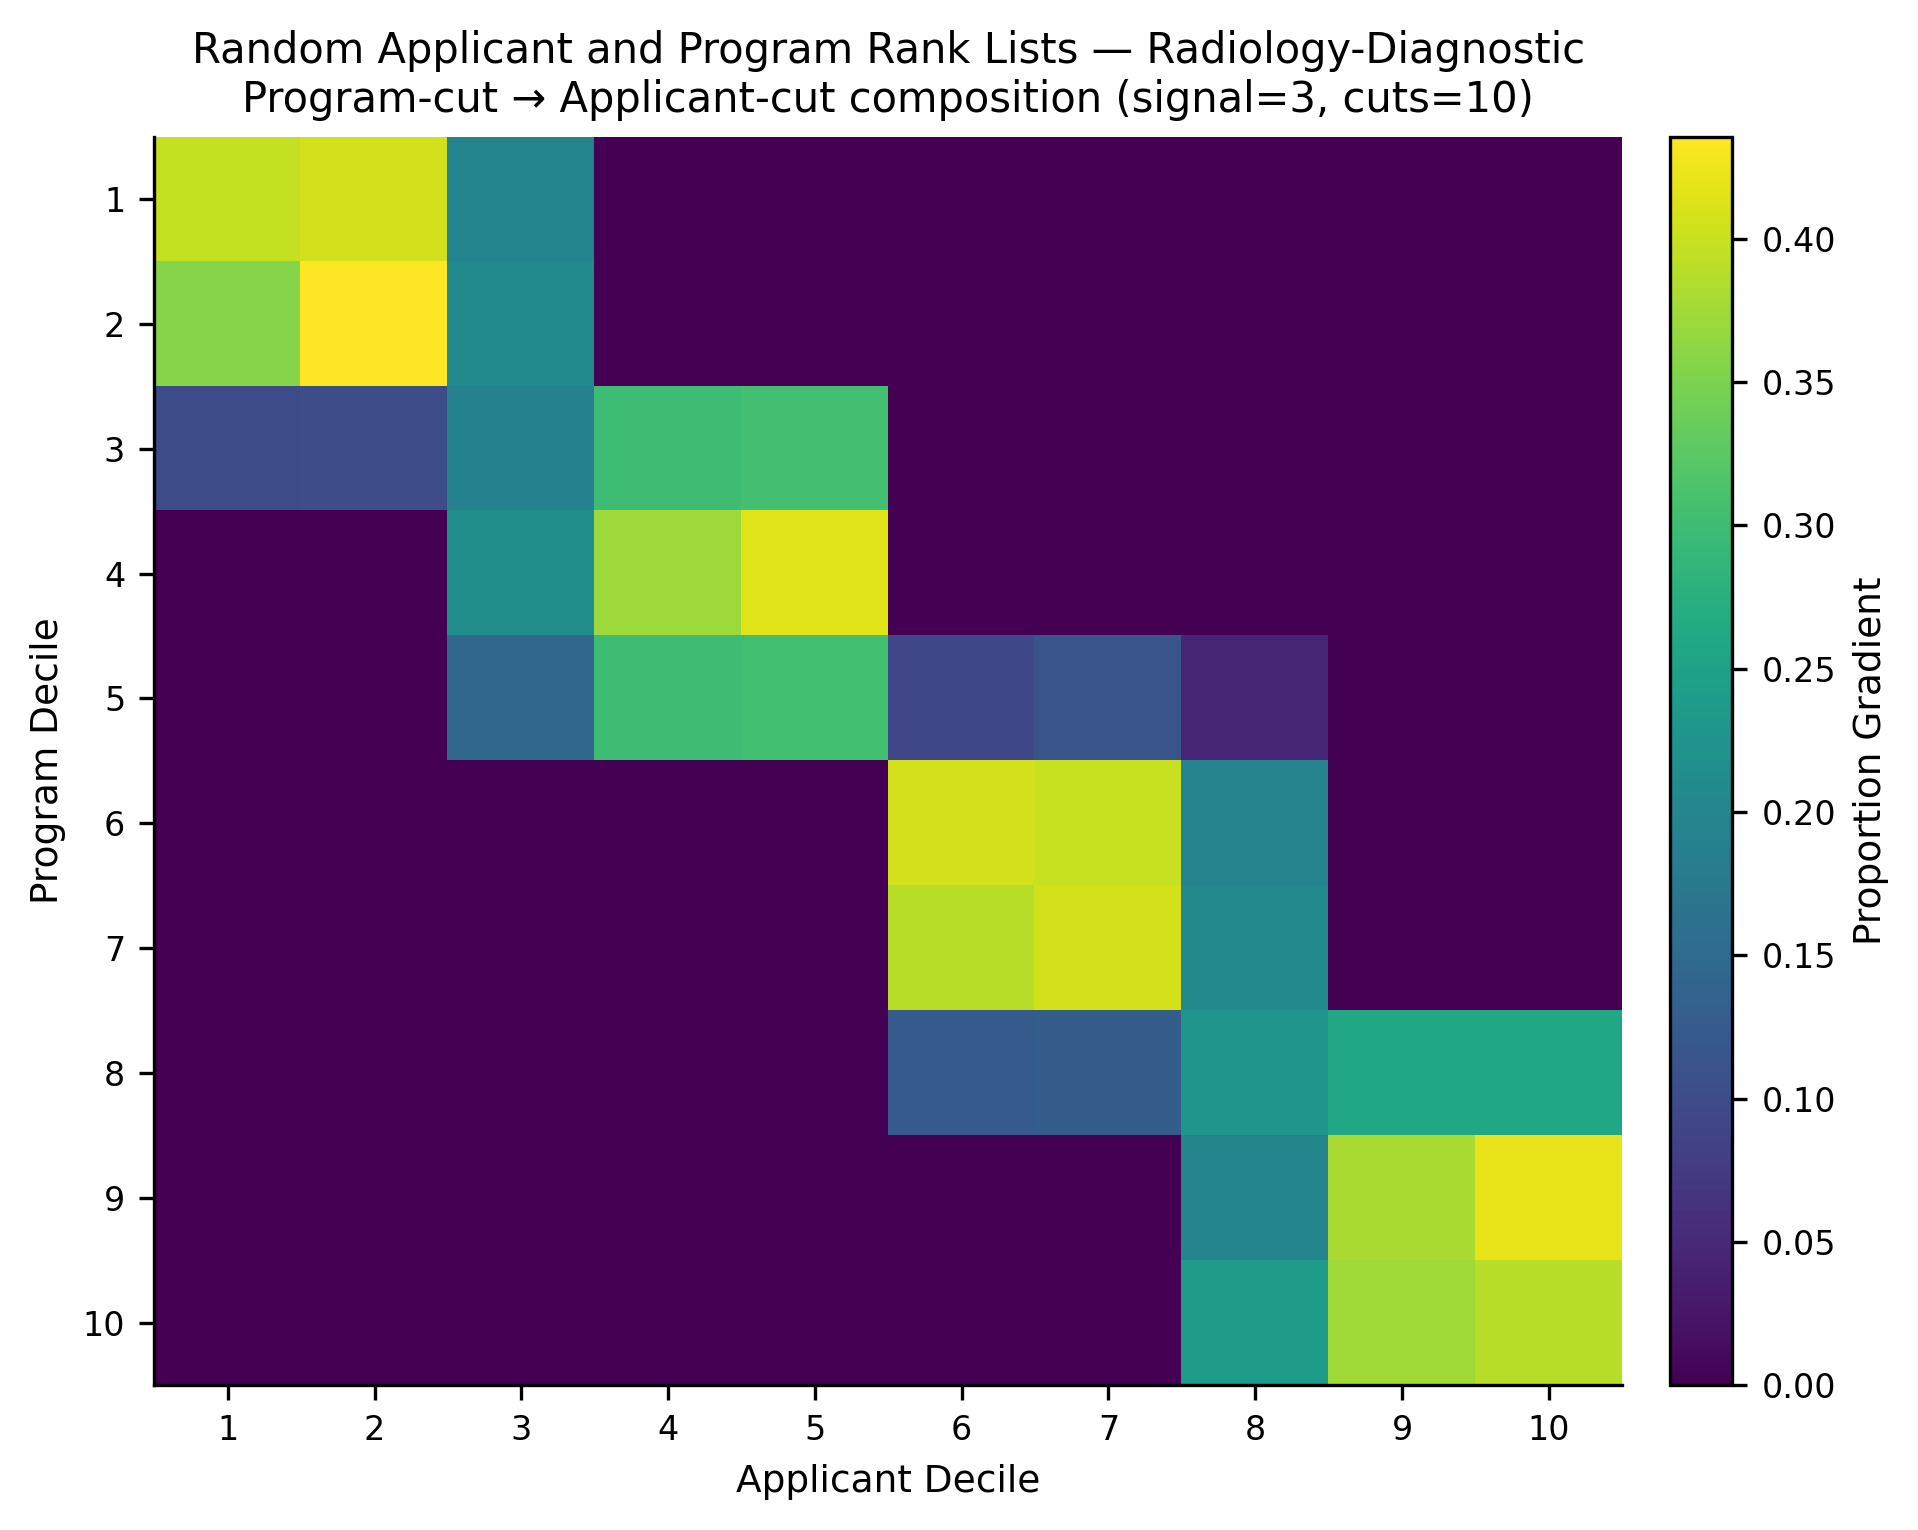

The file beside this chart, header and first rows:
, app_cut_1, app_cut_2, app_cut_3, app_cut_4, app_cut_5, app_cut_6, app_cut_7, app_cut_8, app_cut_9, app_cut_10
prog_cut_1, 0.3974, 0.4054, 0.1973, 0.0, 0.0, 0.0, 0.0, 0.0, 0.0, 0.0
prog_cut_2, 0.3573, 0.4356, 0.2072, 0.0, 0.0, 0.0, 0.0, 0.0, 0.0, 0.0
prog_cut_3, 0.09941, 0.1033, 0.1914, 0.3006, 0.3053, 0.0, 0.0, 0.0, 0.0, 0.0
prog_cut_4, 0.0, 0.0, 0.2145, 0.3715, 0.414, 0.0, 0.0, 0.0, 0.0, 0.0
prog_cut_5, 0.0, 0.0, 0.1436, 0.3009, 0.3045, 0.09267, 0.1132, 0.04517, 0.0, 0.0
prog_cut_6, 0.0, 0.0, 0.0, 0.0, 0.0, 0.4052, 0.3997, 0.1951, 0.0, 0.0
prog_cut_7, 0.0, 0.0, 0.0, 0.0, 0.0, 0.3885, 0.4068, 0.2047, 0.0, 0.0
prog_cut_8, 0.0, 0.0, 0.0, 0.0, 0.0, 0.1227, 0.1289, 0.2274, 0.2592, 0.2618
prog_cut_9, 0.0, 0.0, 0.0, 0.0, 0.0, 0.0, 0.0, 0.1984, 0.3799, 0.4216
prog_cut_10, 0.0, 0.0, 0.0, 0.0, 0.0, 0.0, 0.0, 0.2384, 0.3734, 0.3882
